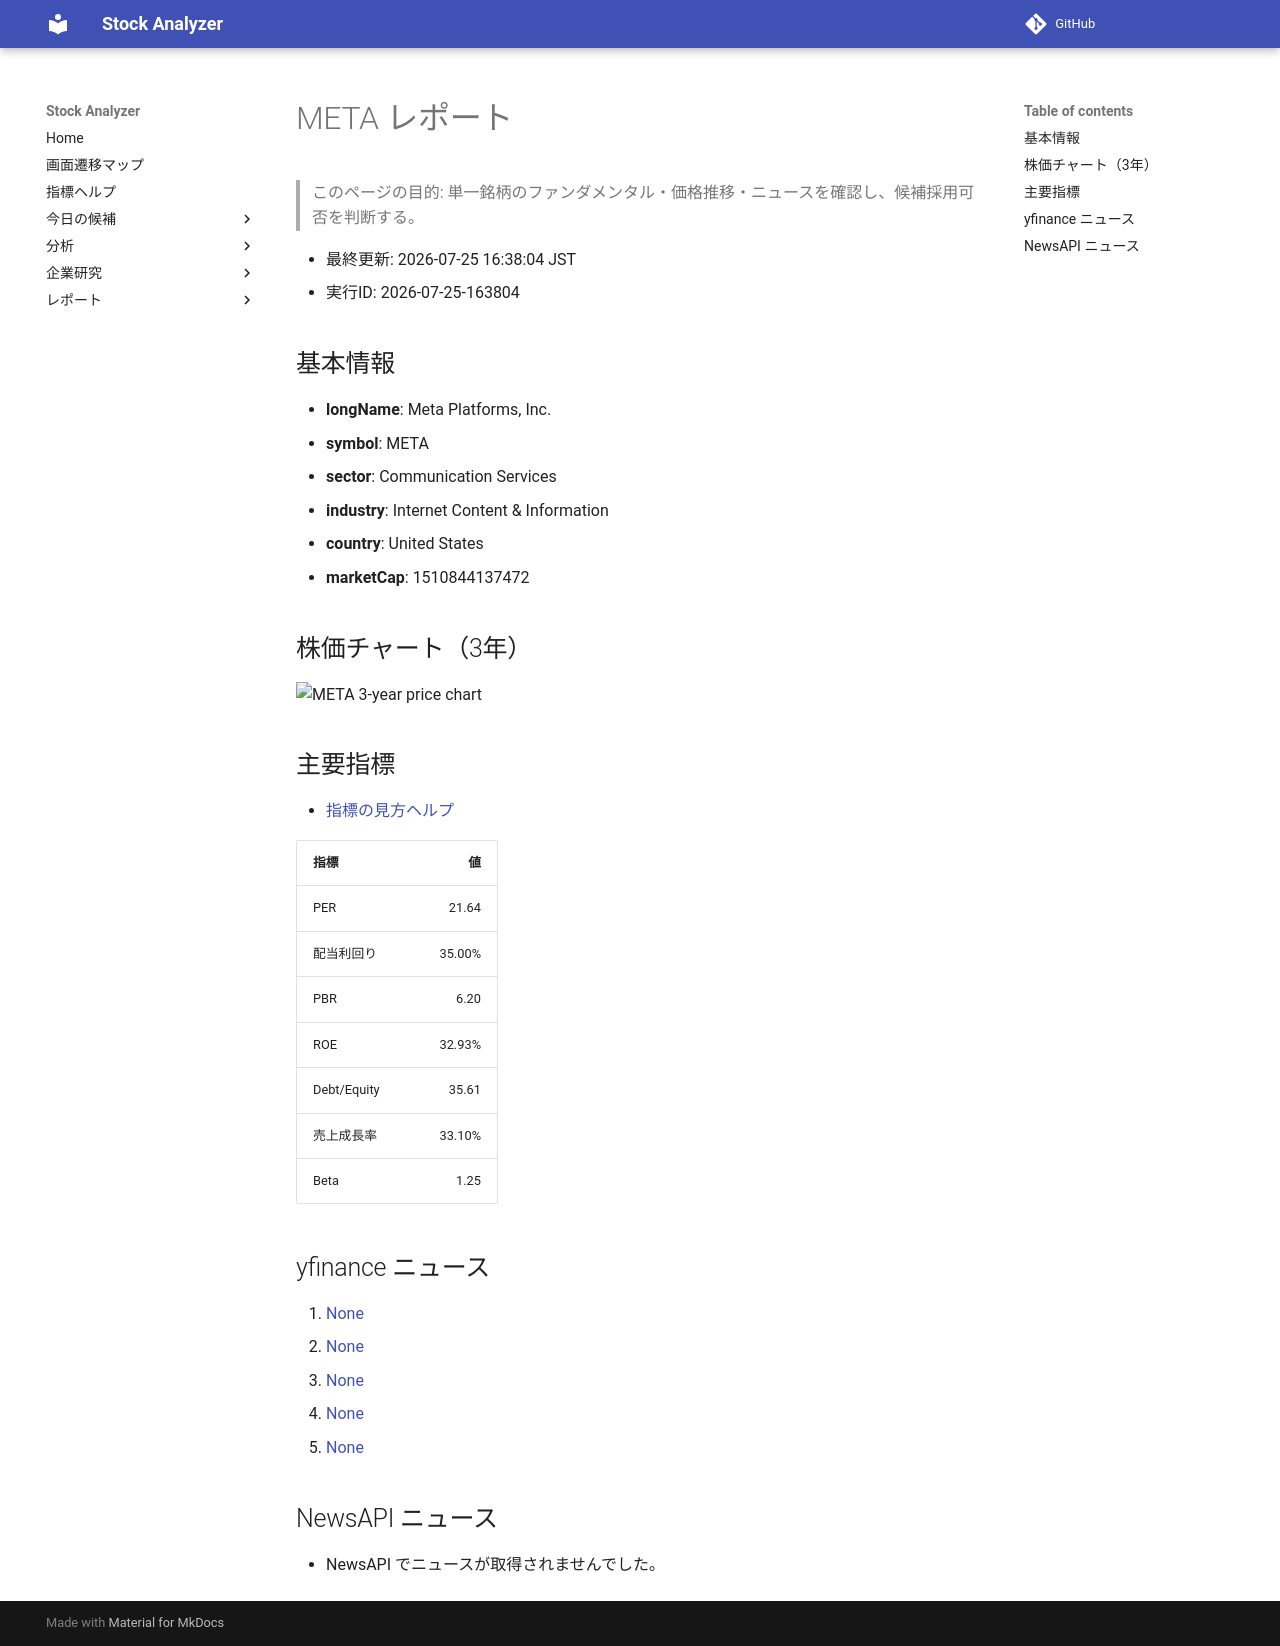

repository: Yumi-note/Making-APP · page: stocks/2026-07-25/163804/META/index.html · generator: mkdocs

# META レポート

> このページの目的: 単一銘柄のファンダメンタル・価格推移・ニュースを確認し、候補採用可否を判断する。

- 最終更新: 2026-07-25 16:38:04 JST
- 実行ID: 2026-07-25-163804

## 基本情報

- **longName**: Meta Platforms, Inc.
- **symbol**: META
- **sector**: Communication Services
- **industry**: Internet Content & Information
- **country**: United States
- **marketCap**: 1510844137472

## 株価チャート（3年）

![META 3-year price chart](META_3y.png)

## 主要指標

- [指標の見方ヘルプ](../../../../indicators.md)

| 指標 | 値 |
|---|---:|
| PER | 21.64 |
| 配当利回り | 35.00% |
| PBR | 6.20 |
| ROE | 32.93% |
| Debt/Equity | 35.61 |
| 売上成長率 | 33.10% |
| Beta | 1.25 |

## yfinance ニュース

1. [None](None)
2. [None](None)
3. [None](None)
4. [None](None)
5. [None](None)

## NewsAPI ニュース

- NewsAPI でニュースが取得されませんでした。
